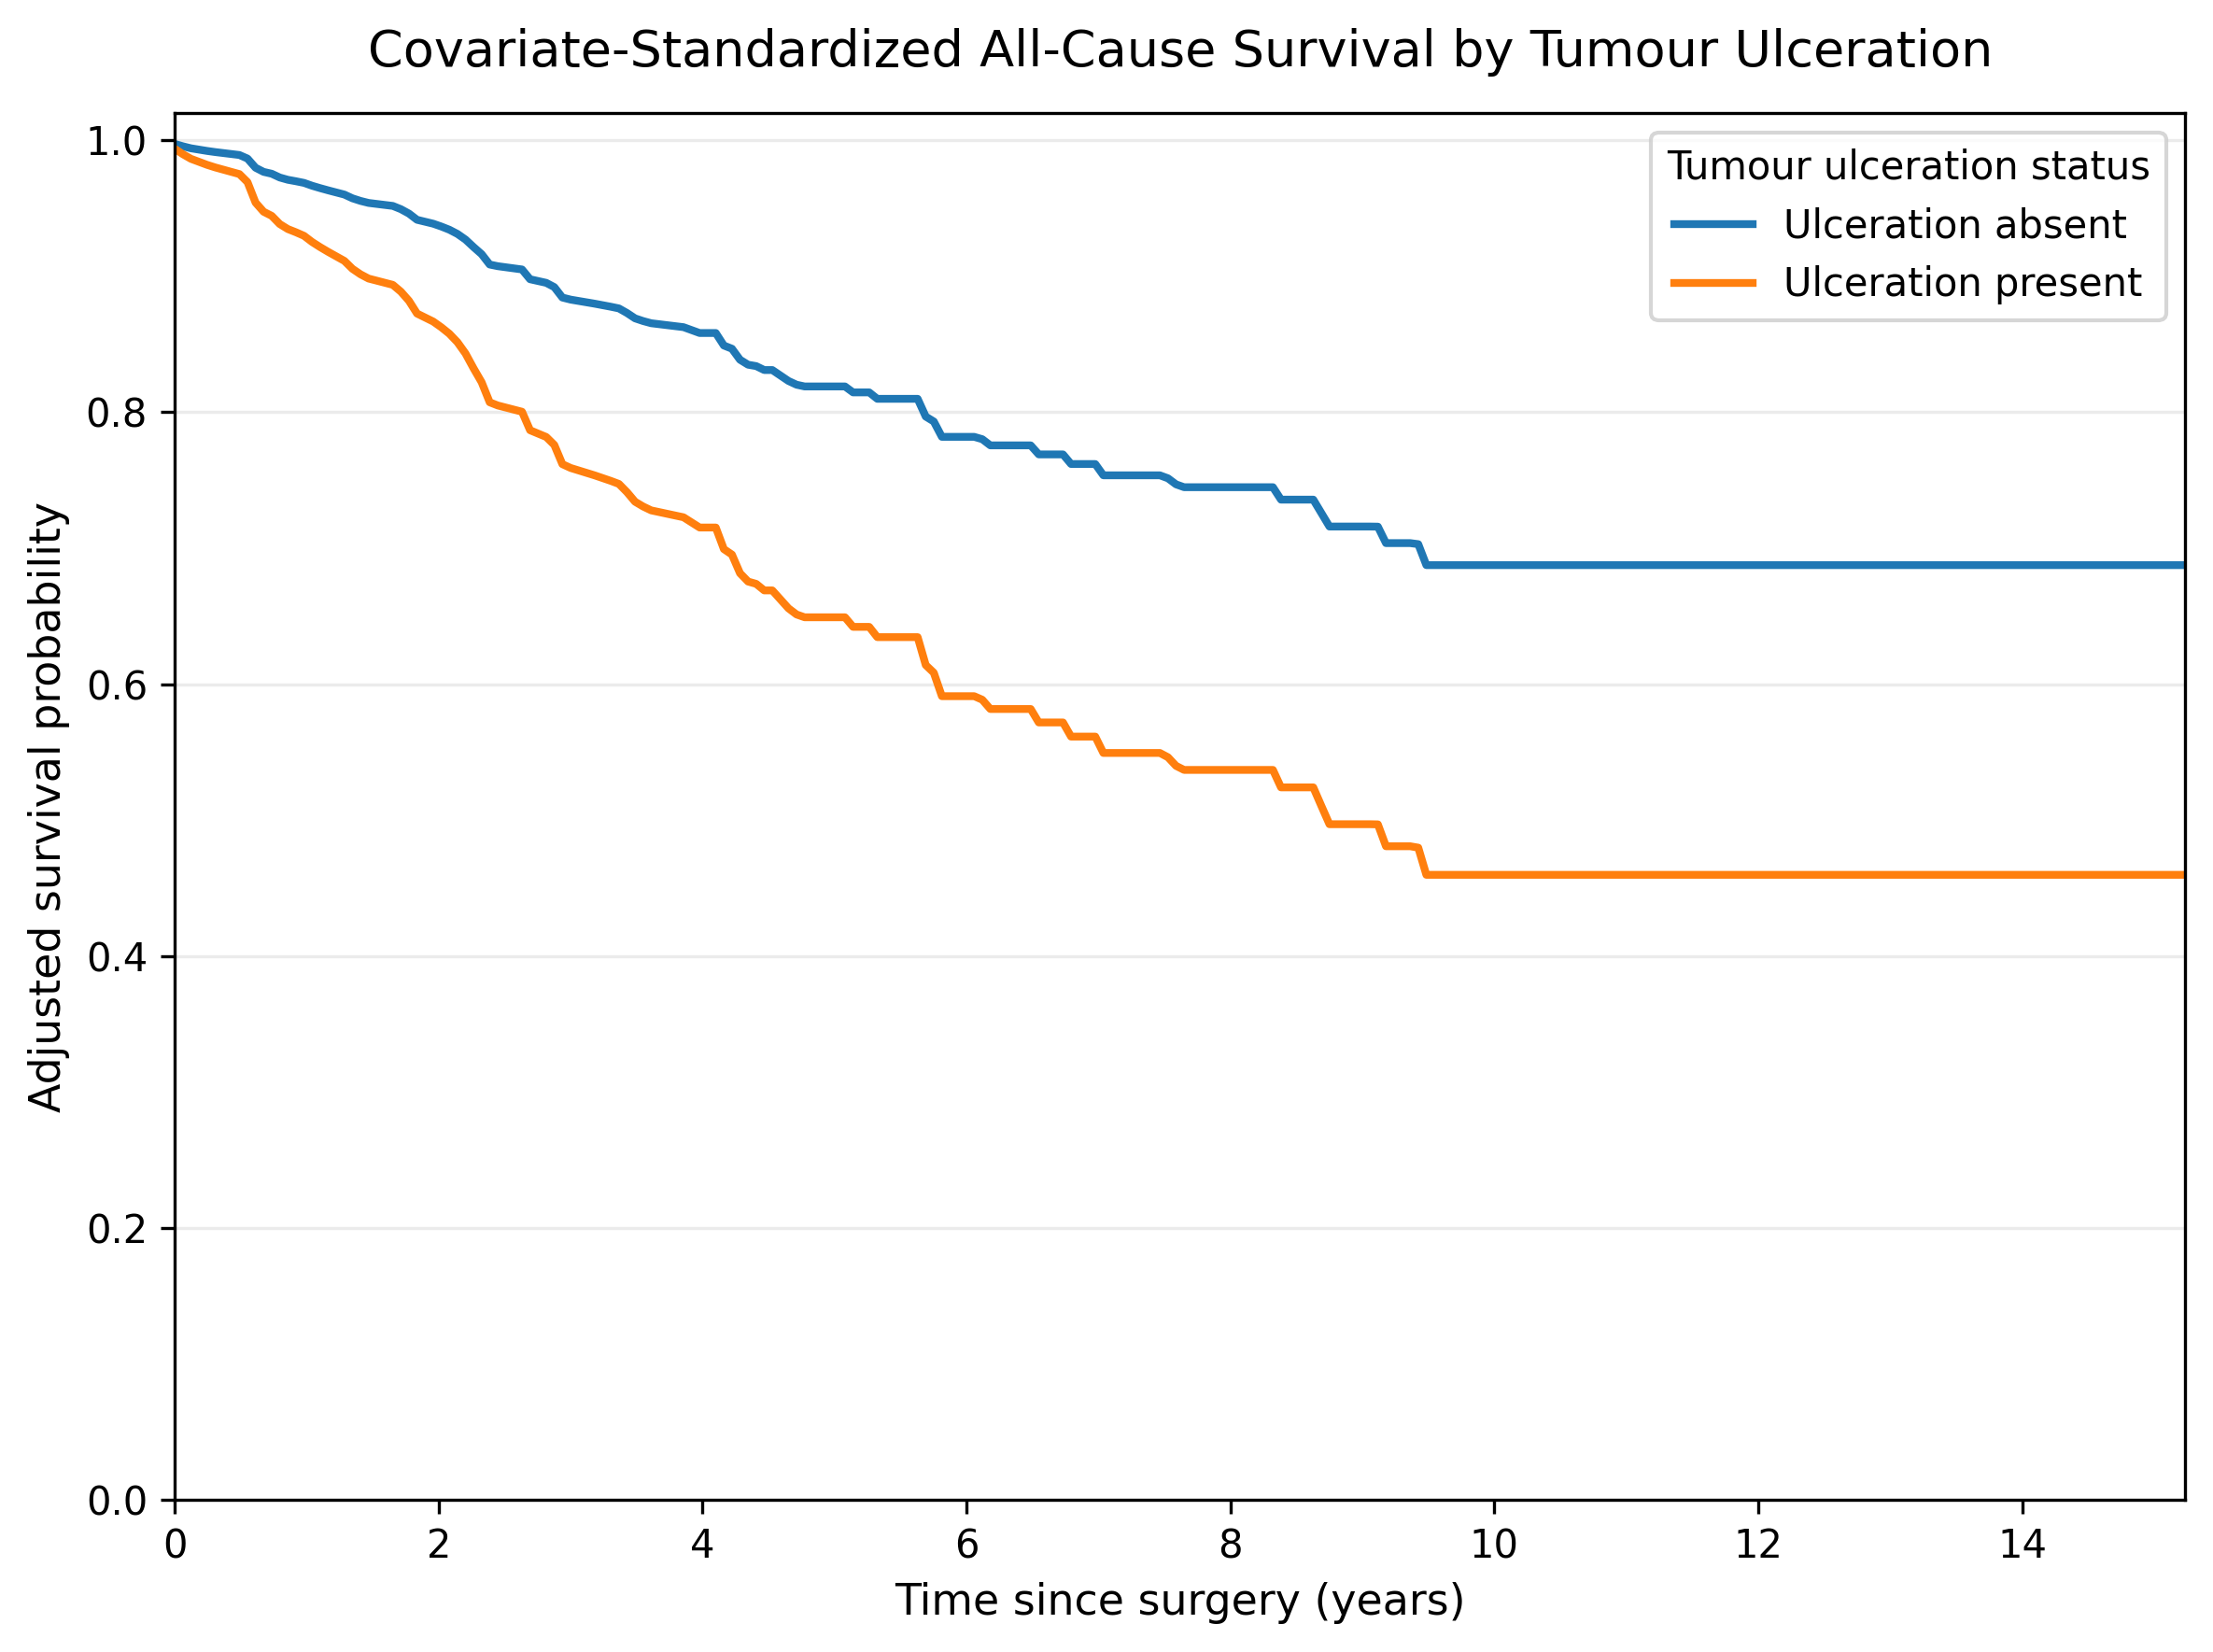

Values plotted in this chart, from the file beside it:
time_years, ulceration_absent_standardized_survival, ulceration_present_standardized_survival
0.0, 0.9972, 0.9936
0.06119, 0.9955, 0.9897
0.1224, 0.994, 0.9863
0.1836, 0.9931, 0.9841
0.2448, 0.9921, 0.9819
0.3059, 0.9913, 0.98
0.3671, 0.9905, 0.9783
0.4283, 0.9898, 0.9767
0.4895, 0.9891, 0.9751
0.5507, 0.9865, 0.9692
0.6119, 0.9797, 0.9541
0.6731, 0.9767, 0.9474
0.7343, 0.9753, 0.9444
0.7955, 0.9726, 0.9383
0.8567, 0.9709, 0.9347
0.9178, 0.9698, 0.9323
0.979, 0.9686, 0.9297
1.0, 0.9679, 0.9281
1.04, 0.9665, 0.9252
1.101, 0.9647, 0.9214
1.163, 0.9631, 0.9179
1.224, 0.9616, 0.9146
1.285, 0.96, 0.9112
1.346, 0.9573, 0.9054
1.407, 0.9553, 0.9014
1.469, 0.9539, 0.8982
1.53, 0.9531, 0.8967
1.591, 0.9524, 0.8951
1.652, 0.9517, 0.8936
1.713, 0.9493, 0.8886
1.774, 0.946, 0.8819
1.836, 0.9415, 0.8725
1.897, 0.94, 0.8696
1.958, 0.9386, 0.8666
2.019, 0.9365, 0.8624
2.08, 0.9342, 0.8577
2.142, 0.9311, 0.8515
2.203, 0.9269, 0.8432
2.264, 0.9214, 0.8322
2.325, 0.9162, 0.822
2.386, 0.9086, 0.8072
2.448, 0.9073, 0.8049
2.509, 0.9065, 0.8034
2.57, 0.9057, 0.8018
2.631, 0.9049, 0.8003
2.692, 0.8977, 0.7867
2.754, 0.8964, 0.7842
2.815, 0.8951, 0.7817
2.876, 0.892, 0.7759
2.937, 0.8843, 0.7617
2.998, 0.8828, 0.759
3.0, 0.8827, 0.7589
3.059, 0.8818, 0.7572
3.121, 0.8808, 0.7554
3.182, 0.8798, 0.7535
3.243, 0.8786, 0.7515
3.304, 0.8775, 0.7494
3.365, 0.8763, 0.7472
3.427, 0.8729, 0.7412
3.488, 0.869, 0.7341
... 194 more rows
